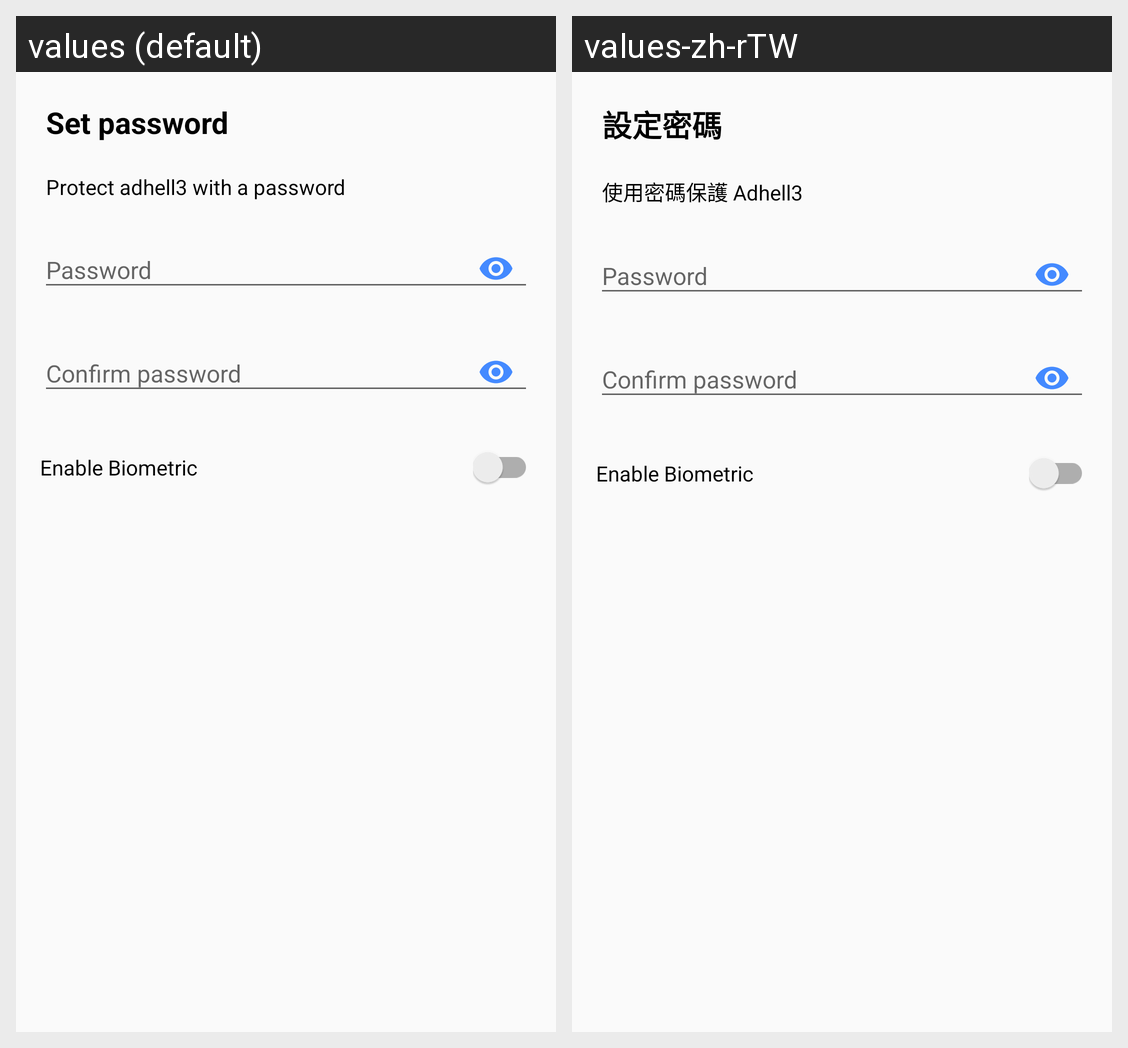

Strings drawn on this Android screen and how each of the app's shown locales translates them:
Android screen res/layout/dialog_set_password.xml rendered under 2 locales, left to right: values (default), values-zh-rTW. Device: Nexus 5 (rendered at 1080×1920; each locale shown at half size, 540×960, under a caption strip naming it); theme AppTheme.
Strings drawn on this screen, with the default value and each locale's value (text and hints the layout hard-codes, and strings that could not be matched under every locale, appear in the picture but are not listed):

dialog_set_password_title
  values: Set password
  values-zh-rTW: 設定密碼

set_password_title
  values: Protect adhell3 with a password
  values-zh-rTW: 使用密碼保護 Adhell3

set_password_biometric
  values: Enable Biometric
  values-zh-rTW: Enable Biometric  [not translated; the default value is used]
